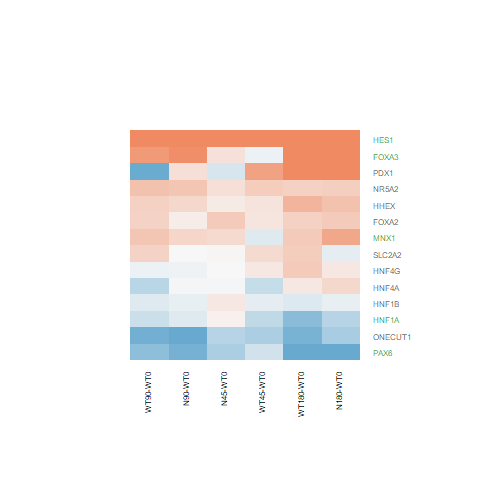

Source data for this figure (header and first rows):
N180-WT0.logFC, N180-WT0.AveExpr, N180-WT0.t, N180-WT0.P.Value, N180-WT0.adj.P.Val, N180-WT0.B, N45-WT0.logFC, N45-WT0.AveExpr, N45-WT0.t, N45-WT0.P.Value, N45-WT0.adj.P.Val, N45-WT0.B, N90-WT0.logFC, N90-WT0.AveExpr, N90-WT0.t, N90-WT0.P.Value, N90-WT0.adj.P.Val, N90-WT0.B, WT180-WT0.logFC, WT180-WT0.AveExpr, WT180-WT0.t, WT180-WT0.P.Value, WT180-WT0.adj.P.Val, WT180-WT0.B
0.3674, 6.007, 2.391, 0.02489, 0.2259, -4.324, 0.218, 6.007, 1.414, 0.17, 1, -5.75, 0.459, 6.007, 2.994, 0.006253, 0.224, -3.024, 0.3556, 6.007, 2.316, 0.02935, 0.3237, -4.416
-0.1158, 2.88, -0.5314, 0.6, 0.8766, -6.441, 0.02238, 2.88, 0.1047, 0.9175, 1, -6.369, 0.007865, 2.88, 0.03673, 0.971, 0.9939, -6.582, 0.3918, 2.88, 1.923, 0.06636, 0.4533, -4.835
1.056, 6.994, 8.099, 2.36524483719281e-08, 5.82611918964799e-06, 9.257, 1.119, 6.994, 8.583, 8.23367475002983e-09, 1.53248431701144e-05, 10.36, 1.067, 6.994, 8.183, 1.96623120886895e-08, 6.49437230874828e-06, 9.449, 1.159, 6.994, 8.891, 4.27189689672172e-09, 1.88131750303202e-06, 10.98
0.7151, 4.382, 3.714, 0.00107, 0.03366, -1.269, 0.2682, 4.382, 1.358, 0.1869, 1, -5.713, 0.3055, 4.382, 1.551, 0.1338, 0.6418, -5.656, 0.3991, 4.382, 2.041, 0.05228, 0.4176, -4.828
0.1488, 2.279, 0.6335, 0.5323, 0.8465, -6.296, -0.005457, 2.279, -0.02273, 0.9821, 1, -6.25, -0.06937, 2.279, -0.2863, 0.7771, 0.9524, -6.407, 0.4048, 2.279, 1.792, 0.08562, 0.498, -4.946
0.4821, 3.606, 2.717, 0.01196, 0.1539, -3.455, 0.1293, 3.606, 0.7042, 0.488, 1, -6.247, 0.2837, 3.606, 1.57, 0.1293, 0.6376, -5.519, 0.5937, 3.606, 3.387, 0.002411, 0.07685, -1.909
-0.9952, 1.217, -3.273, 0.003193, 0.0697, -1.809, -0.506, 1.217, -1.845, 0.0773, 1, -4.514, -0.8873, 1.217, -2.989, 0.006329, 0.226, -2.434, -1.524, 1.217, -4.51, 0.0001416, 0.009705, 1.074
-0.4557, 5.975, -2.602, 0.01556, 0.1778, -3.892, 0.05668, 5.975, 0.3277, 0.746, 1, -6.696, -0.1656, 5.975, -0.9527, 0.3501, 0.7955, -6.499, -0.7354, 5.975, -4.167, 0.0003394, 0.01866, -0.1746
1.38, -1.55, 1.95, 0.06287, 0.3659, -4.059, -0.2209, -1.55, -0.2543, 0.8014, 1, -5.28, 0.232, -1.55, 0.2846, 0.7784, 0.9524, -5.493, 1.302, -1.55, 1.829, 0.07973, 0.4864, -4.205
-0.5212, 0.6416, -1.403, 0.1732, 0.5672, -5.186, -0.4402, 0.6416, -1.205, 0.2399, 1, -5.238, -1.044, 0.6416, -2.546, 0.01767, 0.3712, -3.218, -0.8649, 0.6416, -2.193, 0.03816, 0.3644, -3.873
-0.1055, 4.822, -0.678, 0.5042, 0.8305, -6.671, 0.1427, 4.822, 0.9291, 0.362, 1, -6.252, -0.1073, 4.822, -0.6904, 0.4965, 0.8634, -6.643, -0.1903, 4.822, -1.22, 0.2342, 0.6907, -6.099
1.006, 4.202, 5.205, 2.40812895537014e-05, 0.001659, 2.466, 0.2052, 4.202, 1.005, 0.325, 1, -6.055, 0.9487, 4.202, 4.898, 5.25470521864918e-05, 0.005765, 1.714, 1.04, 4.202, 5.4, 1.46939183448497e-05, 0.001559, 2.99
0.4064, 4.567, 2.116, 0.04485, 0.3101, -4.769, 0.4143, 4.567, 2.158, 0.04104, 1, -4.475, 0.1079, 4.567, 0.5522, 0.5858, 0.9013, -6.691, 0.3569, 4.567, 1.856, 0.0757, 0.4771, -5.167
0.2842, 8.076, 1.598, 0.123, 0.4982, -5.739, -0.01265, 8.076, -0.07128, 0.9438, 1, -6.76, -0.02516, 8.076, -0.1418, 0.8884, 0.9769, -6.965, 0.1476, 8.076, 0.8305, 0.4144, 0.8177, -6.582
